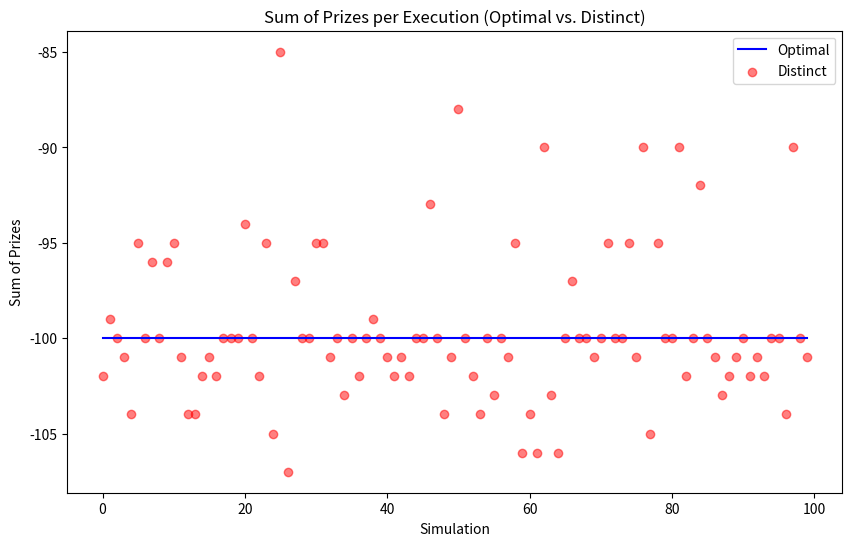

The matplotlib source for this figure:
"""
Questão 1 - Trabalho Prático de Otimização 2

Descrição

O código fornecido resolve um jogo representado por uma matriz de prêmios 
e o simula usando tanto uma solução ótima quanto uma solução ligeiramente 
perturbada. Ele calcula e compara os prêmios totais obtidos em múltiplas 
simulações para cada solução. Os resultados são visualizados com um gráfico 
de dispersão, mostrando a solução ótima como uma linha contínua em azul e a 
solução distinta como pontos vermelhos dispersos. 

Integrantes do grupo

[redacted]
[redacted]
[redacted]


"""

import numpy as np
from scipy.optimize import linprog
import matplotlib.pyplot as plt
import pandas as pd

def solve_game(prize_matrix):
    # Número de estratégias para cada jogador
    num_strategies_player1 = len(prize_matrix)
    num_strategies_player2 = len(prize_matrix[0])

    # Vetor de coeficientes da função objetivo para minimização
    c = np.zeros(num_strategies_player1 * num_strategies_player2)
    c[:num_strategies_player1] = 1

    # Restrições de probabilidade para as estratégias de cada jogador
    A_eq = np.zeros((num_strategies_player1 + num_strategies_player2, num_strategies_player1 * num_strategies_player2))
    for i in range(num_strategies_player1):
        A_eq[i, i*num_strategies_player2:(i+1)*num_strategies_player2] = 1

    for j in range(num_strategies_player2):
        A_eq[num_strategies_player1+j, j::num_strategies_player2] = 1

    b_eq = np.ones(num_strategies_player1 + num_strategies_player2)

    # Resolvendo o problema de programação linear
    result = linprog(c, method='highs', bounds=(0, None), A_eq=A_eq, b_eq=b_eq)

    # Extraindo as probabilidades e o valor do jogo para cada jogador
    probabilities_player1 = result.x[:num_strategies_player1]
    probabilities_player2 = result.x[num_strategies_player1: num_strategies_player1 + num_strategies_player2]
    game_value = result.fun

    return probabilities_player1, probabilities_player2, -game_value

def simulate_game(probabilities_player1, probabilities_player2, prize_matrix, num_simulations):
    total_prize = 0
    for _ in range(num_simulations):
        strategy_player1 = np.random.choice(len(probabilities_player1), p=probabilities_player1)
        strategy_player2 = np.random.choice(len(probabilities_player2), p=probabilities_player2)
        total_prize += prize_matrix[strategy_player1][strategy_player2]

    return total_prize

# Tabela de prêmios para a questão c(i)
prize_matrix_c = np.array([[3, -1, -3],
                           [-2, 4, -1],
                           [-5, -6, -2]])

# Define the number of simulations
num_simulations = 100

# Lists to store results
optimal_results = []
distinct_results = []

for _ in range(num_simulations):
    # Resolving the game for the table of prizes c(i)
    probabilities_player1_c, probabilities_player2_c, _ = solve_game(prize_matrix_c)

    # Simulating the game 100 times with the optimal solution
    total_prize_optimal = simulate_game(probabilities_player1_c, probabilities_player2_c, prize_matrix_c, 100)

    # Generating a solution slightly different
    probabilities_player1_distinct = probabilities_player1_c + np.random.normal(0, 0.01, len(probabilities_player1_c))
    probabilities_player2_distinct = probabilities_player2_c + np.random.normal(0, 0.01, len(probabilities_player2_c))

    # Ensuring probabilities are non-negative
    probabilities_player1_distinct = np.maximum(0, probabilities_player1_distinct)
    probabilities_player2_distinct = np.maximum(0, probabilities_player2_distinct)

    # Normalizing the probabilities
    probabilities_player1_distinct /= sum(probabilities_player1_distinct)
    probabilities_player2_distinct /= sum(probabilities_player2_distinct)

    # Simulating the game 100 times with the distinct solution
    total_prize_distinct = simulate_game(probabilities_player1_distinct, probabilities_player2_distinct, prize_matrix_c, 100)

    optimal_results.append(total_prize_optimal)
    distinct_results.append(total_prize_distinct)

# Create a single scatter plot for both solutions
plt.figure(figsize=(10, 6))

# Scatter plot for optimal solution (in blue)
plt.plot(range(num_simulations), optimal_results, c='blue', label='Optimal', alpha=1)

# Scatter plot for distinct solution (in red)
plt.scatter(range(num_simulations), distinct_results, c='red', label='Distinct', alpha=0.5)

plt.xlabel('Simulation')
plt.ylabel('Sum of Prizes')
plt.title('Sum of Prizes per Execution (Optimal vs. Distinct)')
plt.legend()

# Save the scatter plot as a PNG file in the root directory
plt.savefig('sum_of_prizes_scatter_plot.png')

plt.show()

results_df = pd.DataFrame({'Simulation': range(1, num_simulations + 1),
                           'Optimal Results': optimal_results,
                           'Distinct Results': distinct_results})

# Save the table as a CSV file in the root directory
results_df.to_csv('results_table.csv', index=False)

print("Tabela com o somatório dos prêmios de ambas soluções:", results_df)
